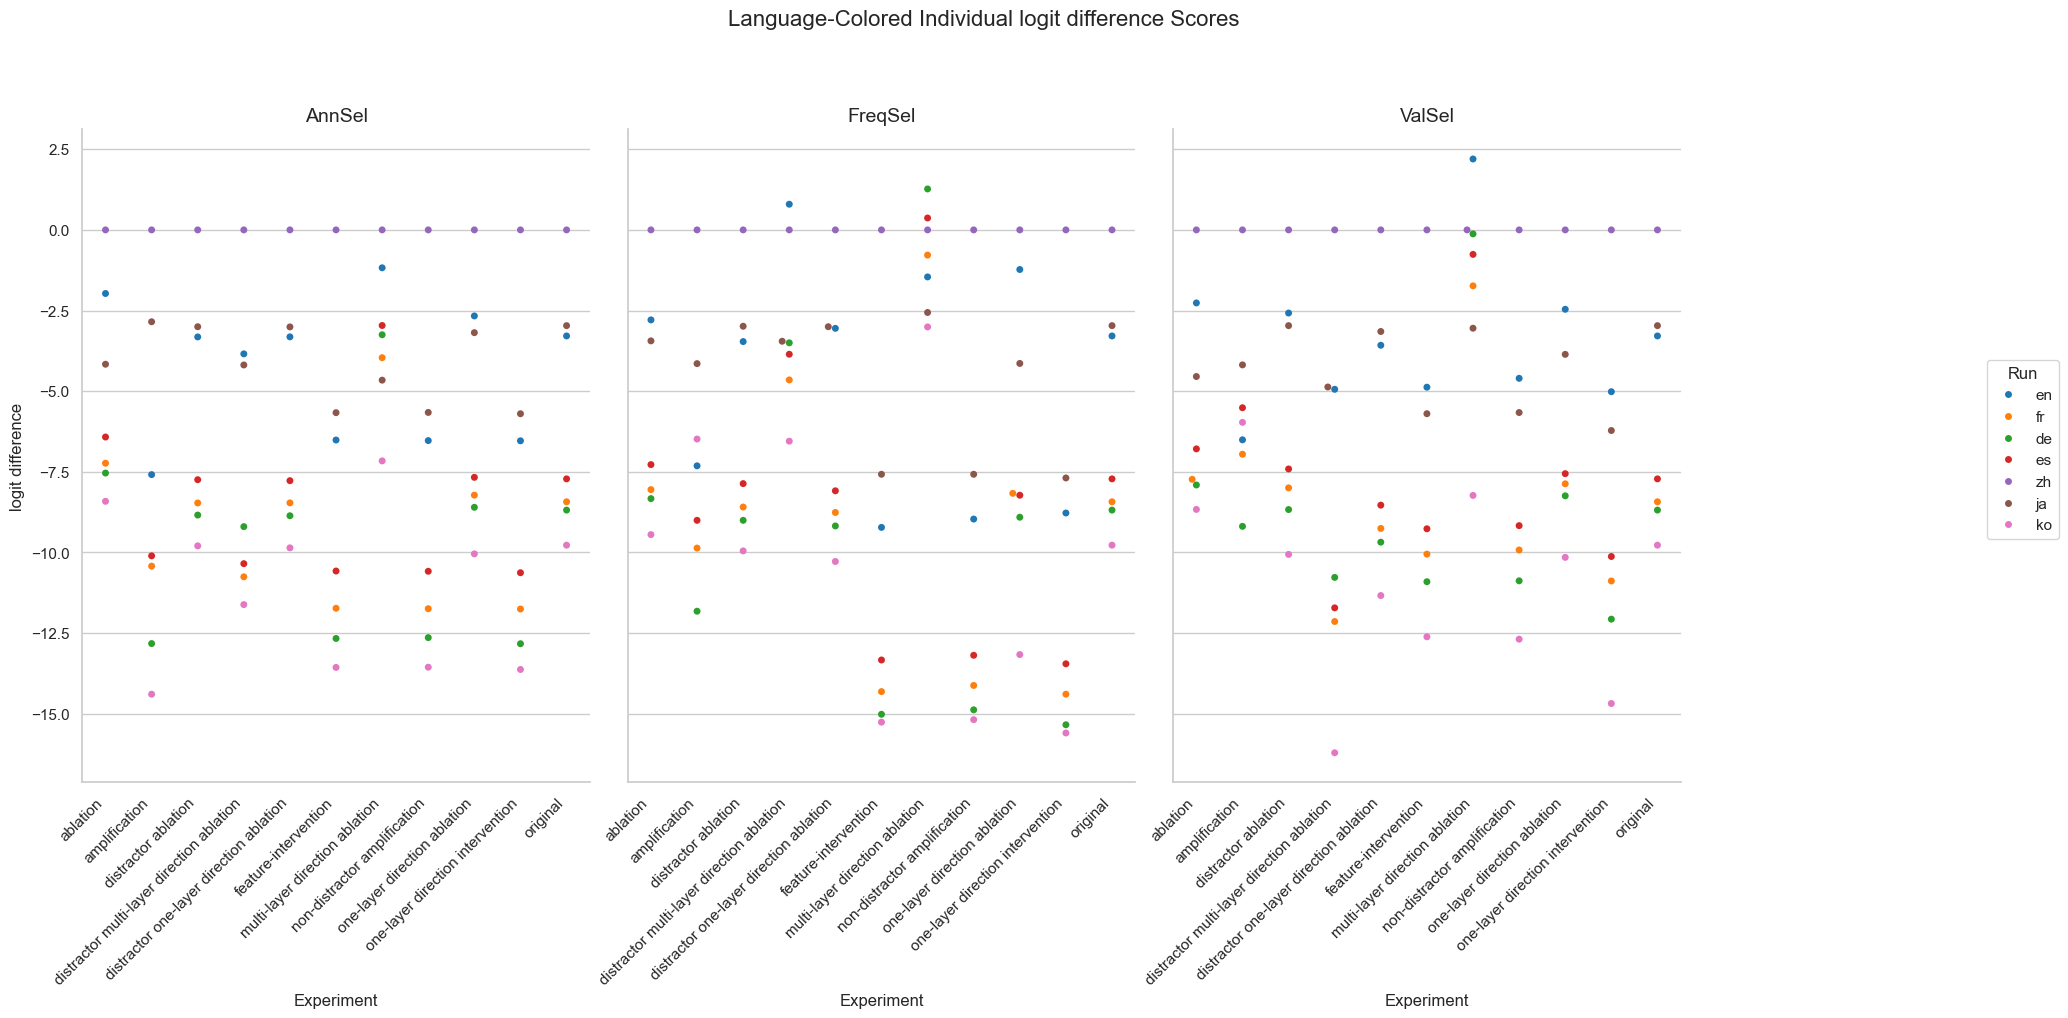

Source data for this figure (header and first rows):
Experiment, Method, Run, mean, stdev
original, AnnSel, en, -3.288, 2.554
original, AnnSel, fr, -8.429, 4.359
original, AnnSel, de, -8.686, 4.216
original, AnnSel, es, -7.719, 3.594
original, AnnSel, zh, 0.0, 0.0
original, AnnSel, ja, -2.968, 3.395
original, AnnSel, ko, -9.774, 3.385
original, FreqSel, en, -3.288, 2.554
original, FreqSel, fr, -8.429, 4.359
original, FreqSel, de, -8.686, 4.216
original, FreqSel, es, -7.719, 3.594
original, FreqSel, zh, 0.0, 0.0
original, FreqSel, ja, -2.968, 3.395
original, FreqSel, ko, -9.774, 3.385
original, ValSel, en, -3.288, 2.554
original, ValSel, fr, -8.429, 4.359
original, ValSel, de, -8.686, 4.216
original, ValSel, es, -7.719, 3.594
original, ValSel, zh, 0.0, 0.0
original, ValSel, ja, -2.968, 3.395
original, ValSel, ko, -9.774, 3.385
distractor ablation, AnnSel, en, -3.318, 2.535
distractor ablation, AnnSel, fr, -8.466, 4.347
distractor ablation, AnnSel, de, -8.841, 4.101
distractor ablation, AnnSel, es, -7.744, 3.567
distractor ablation, AnnSel, zh, 0.0, 0.0
distractor ablation, AnnSel, ja, -3.002, 3.39
distractor ablation, AnnSel, ko, -9.794, 3.41
distractor ablation, FreqSel, en, -3.462, 2.456
distractor ablation, FreqSel, fr, -8.591, 4.341
distractor ablation, FreqSel, de, -9.004, 4.131
distractor ablation, FreqSel, es, -7.865, 3.582
distractor ablation, FreqSel, zh, 0.0, 0.0
distractor ablation, FreqSel, ja, -2.987, 3.382
distractor ablation, FreqSel, ko, -9.952, 3.388
distractor ablation, ValSel, en, -2.577, 2.555
distractor ablation, ValSel, fr, -7.997, 4.523
distractor ablation, ValSel, de, -8.669, 4.357
distractor ablation, ValSel, es, -7.411, 3.771
distractor ablation, ValSel, zh, 0.0, 0.0
distractor ablation, ValSel, ja, -2.968, 3.454
distractor ablation, ValSel, ko, -10.06, 3.782
ablation, AnnSel, en, -1.972, 2.461
ablation, AnnSel, fr, -7.232, 4.628
ablation, AnnSel, de, -7.538, 4.359
ablation, AnnSel, es, -6.421, 3.65
ablation, AnnSel, zh, 0.0, 0.0
ablation, AnnSel, ja, -4.165, 3.719
ablation, AnnSel, ko, -8.414, 3.982
ablation, FreqSel, en, -2.79, 2.433
ablation, FreqSel, fr, -8.051, 4.569
ablation, FreqSel, de, -8.331, 4.219
ablation, FreqSel, es, -7.276, 3.734
ablation, FreqSel, zh, 0.0, 0.0
ablation, FreqSel, ja, -3.441, 3.181
ablation, FreqSel, ko, -9.446, 3.352
ablation, ValSel, en, -2.265, 2.391
ablation, ValSel, fr, -7.733, 4.792
ablation, ValSel, de, -7.908, 4.446
ablation, ValSel, es, -6.789, 3.741
... 171 more rows
